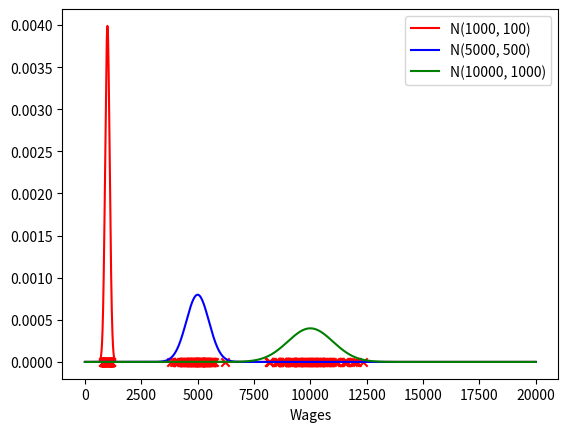
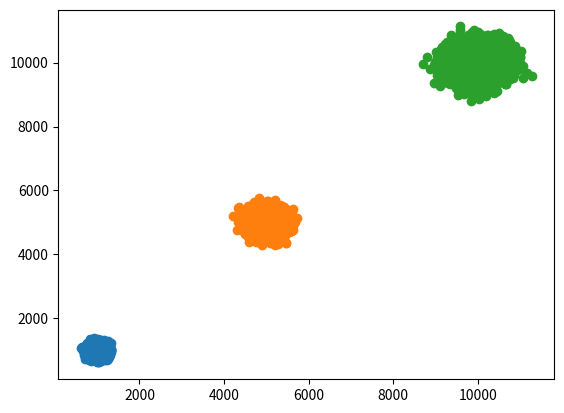

Source code (Python) for these figures, in order:
# -*- coding: utf-8 -*-
# @Time    : 2020/12/4 15:31
# @Author  : lowkeyway
import sys
import numpy as np
import matplotlib.pyplot as plt
from scipy.stats import multivariate_normal
from mpl_toolkits.mplot3d import Axes3D

SIZE = 100


def Gaussian_Distribution(N=2, M=1000, m=0, sigma=1):
    '''
    Parameters
    ----------
    N 维度
    M 样本数
    m 样本均值
    sigma: 样本标准差

    Returns
    -------
    data  shape(M, N), M 个 N 维服从高斯分布的样本
    Gaussian  高斯分布概率密度函数
    '''
    mean = np.zeros(N) + m  # 均值矩阵，每个维度的均值都为 m
    cov = np.eye(N) * (sigma * sigma)  # 协方差矩阵，每个维度的方差都为 sigma

    # 产生 N 维高斯分布数据
    data = np.random.multivariate_normal(mean, cov, M)
    # N 维数据高斯分布概率密度函数
    Gaussian = multivariate_normal(mean=mean, cov=cov)

    return data, Gaussian

def main_func(argv):
    # x = np.mgrid[0:3, 0:3]
    # print("x = \n", x)
    #
    # y = np.dstack(x)
    # print("y = \n", y)
    #
    # z = np.eye(3)
    # zCov = np.cov(z)
    # print("z = \n", z)
    # print("zCov = \n", zCov)

    # X = np.array([[1, 5, 6],
    #               [4, 3, 9],
    #               [4, 2, 9],
    #               [4, 7, 2]])
    # print("X = \n", X)
    #
    # x = X[0:2]
    # y = X[2:4]
    #
    # print("x = \n", x)
    # print("y = \n", y)
    #
    # print("np.cov(X) = \n", np.cov(X))
    #
    # print("np.cov(x, y) = \n", np.cov(x, y))


    # X = np.array([[1, 5, 6],
    #               [4, 3, 9],
    #               [4, 2, 9],
    #               [4, 7, 2]])
    # print("X = \n", X)
    # print("X.shape = \n", X.shape)
    #
    # Y = np.moveaxis(X, 0, -1)
    # print("Y = \n", Y)
    # print("Y.shape = \n", Y.shape)

    Y = np.zeros(SIZE)
    # Y = np.zeros((1, SIZE))
    # print(Y)

    # plt.figure("0D")
    # D0, G0 = Gaussian_Distribution(N=1, M=SIZE, m=0, sigma=1)
    # plt.scatter(D0.tolist(), Y.tolist(), marker="x", c="g")
    # print(D0.tolist())
    # x = np.linspace(-3, 3, 1000)
    # y0 = G0.pdf(x)
    # plt.plot(x, y0, c="r", label="N(0, 1)")
    # plt.legend(loc='best')
    #
    # plt.show()
    # return

    plt.figure("1D")
    # G1 = np.random.normal(loc=1000, scale=100, size=SIZE)
    # G2 = np.random.normal(loc=5000, scale=500, size=SIZE)
    # G3 = np.random.normal(loc=10000, scale=1000, size=SIZE)
    D1, G1 = Gaussian_Distribution(N=1, M=SIZE, m=1000, sigma=100)
    D2, G2 = Gaussian_Distribution(N=1, M=SIZE, m=5000, sigma=500)
    D3, G3 = Gaussian_Distribution(N=1, M=SIZE, m=10000, sigma=1000)

    # fig, ax = plt.subplots(figsize=(12, 8))
    plt.scatter(D1.tolist(), Y.tolist(), marker="x", c="r")
    plt.scatter(D2.tolist(), Y.tolist(), marker="x", c="r")
    plt.scatter(D3.tolist(), Y.tolist(), marker="x", c="r")
    plt.xlabel("Wages")

    x = np.linspace(0, 20000, 10000)
    y1 = G1.pdf(x)
    y2 = G2.pdf(x)
    y3 = G3.pdf(x)

    plt.plot(x, y1, c="r", label="N(1000, 100)")
    plt.plot(x, y2, c="b", label="N(5000, 500)")
    plt.plot(x, y3, c="g", label="N(10000, 1000)")

    plt.legend(loc='best')

    plt.figure("2D")
    D1, G1 = Gaussian_Distribution(N=2, M=SIZE * SIZE, m=1000, sigma=100)
    D2, G2 = Gaussian_Distribution(N=2, M=SIZE * SIZE, m=5000, sigma=200)
    D3, G3 = Gaussian_Distribution(N=2, M=SIZE * SIZE, m=10000, sigma=300)

    plt.scatter(D1[:, 0], D1[:, 1])
    plt.scatter(D2[:, 0], D2[:, 1])
    plt.scatter(D3[:, 0], D3[:, 1])

    M = 100
    # 生成二维网格平面
    X, Y = np.meshgrid(np.linspace(0, 20000, M), np.linspace(0, 20000, M))
    # 二维坐标数据
    d = np.dstack([X, Y])
    # 计算二维联合高斯概率
    Z1 = G1.pdf(d).reshape(M, M)
    Z2 = G2.pdf(d).reshape(M, M)
    Z3 = G3.pdf(d).reshape(M, M)

    # 二元高斯概率分布图
    fig = plt.figure("3D")
    ax = Axes3D(fig)
    ax.plot_surface(X, Y, Z1, rstride=1, cstride=1, cmap='seismic', alpha=0.8)
    ax.plot_surface(X, Y, Z2, rstride=1, cstride=1, cmap='seismic', alpha=0.8)
    ax.plot_surface(X, Y, Z3, rstride=1, cstride=1, cmap='seismic', alpha=0.8)

    ax.set_xlabel('X')
    ax.set_ylabel('Y')
    ax.set_zlabel('Z')

    plt.show()


if __name__ == '__main__':
    main_func(sys.argv)
